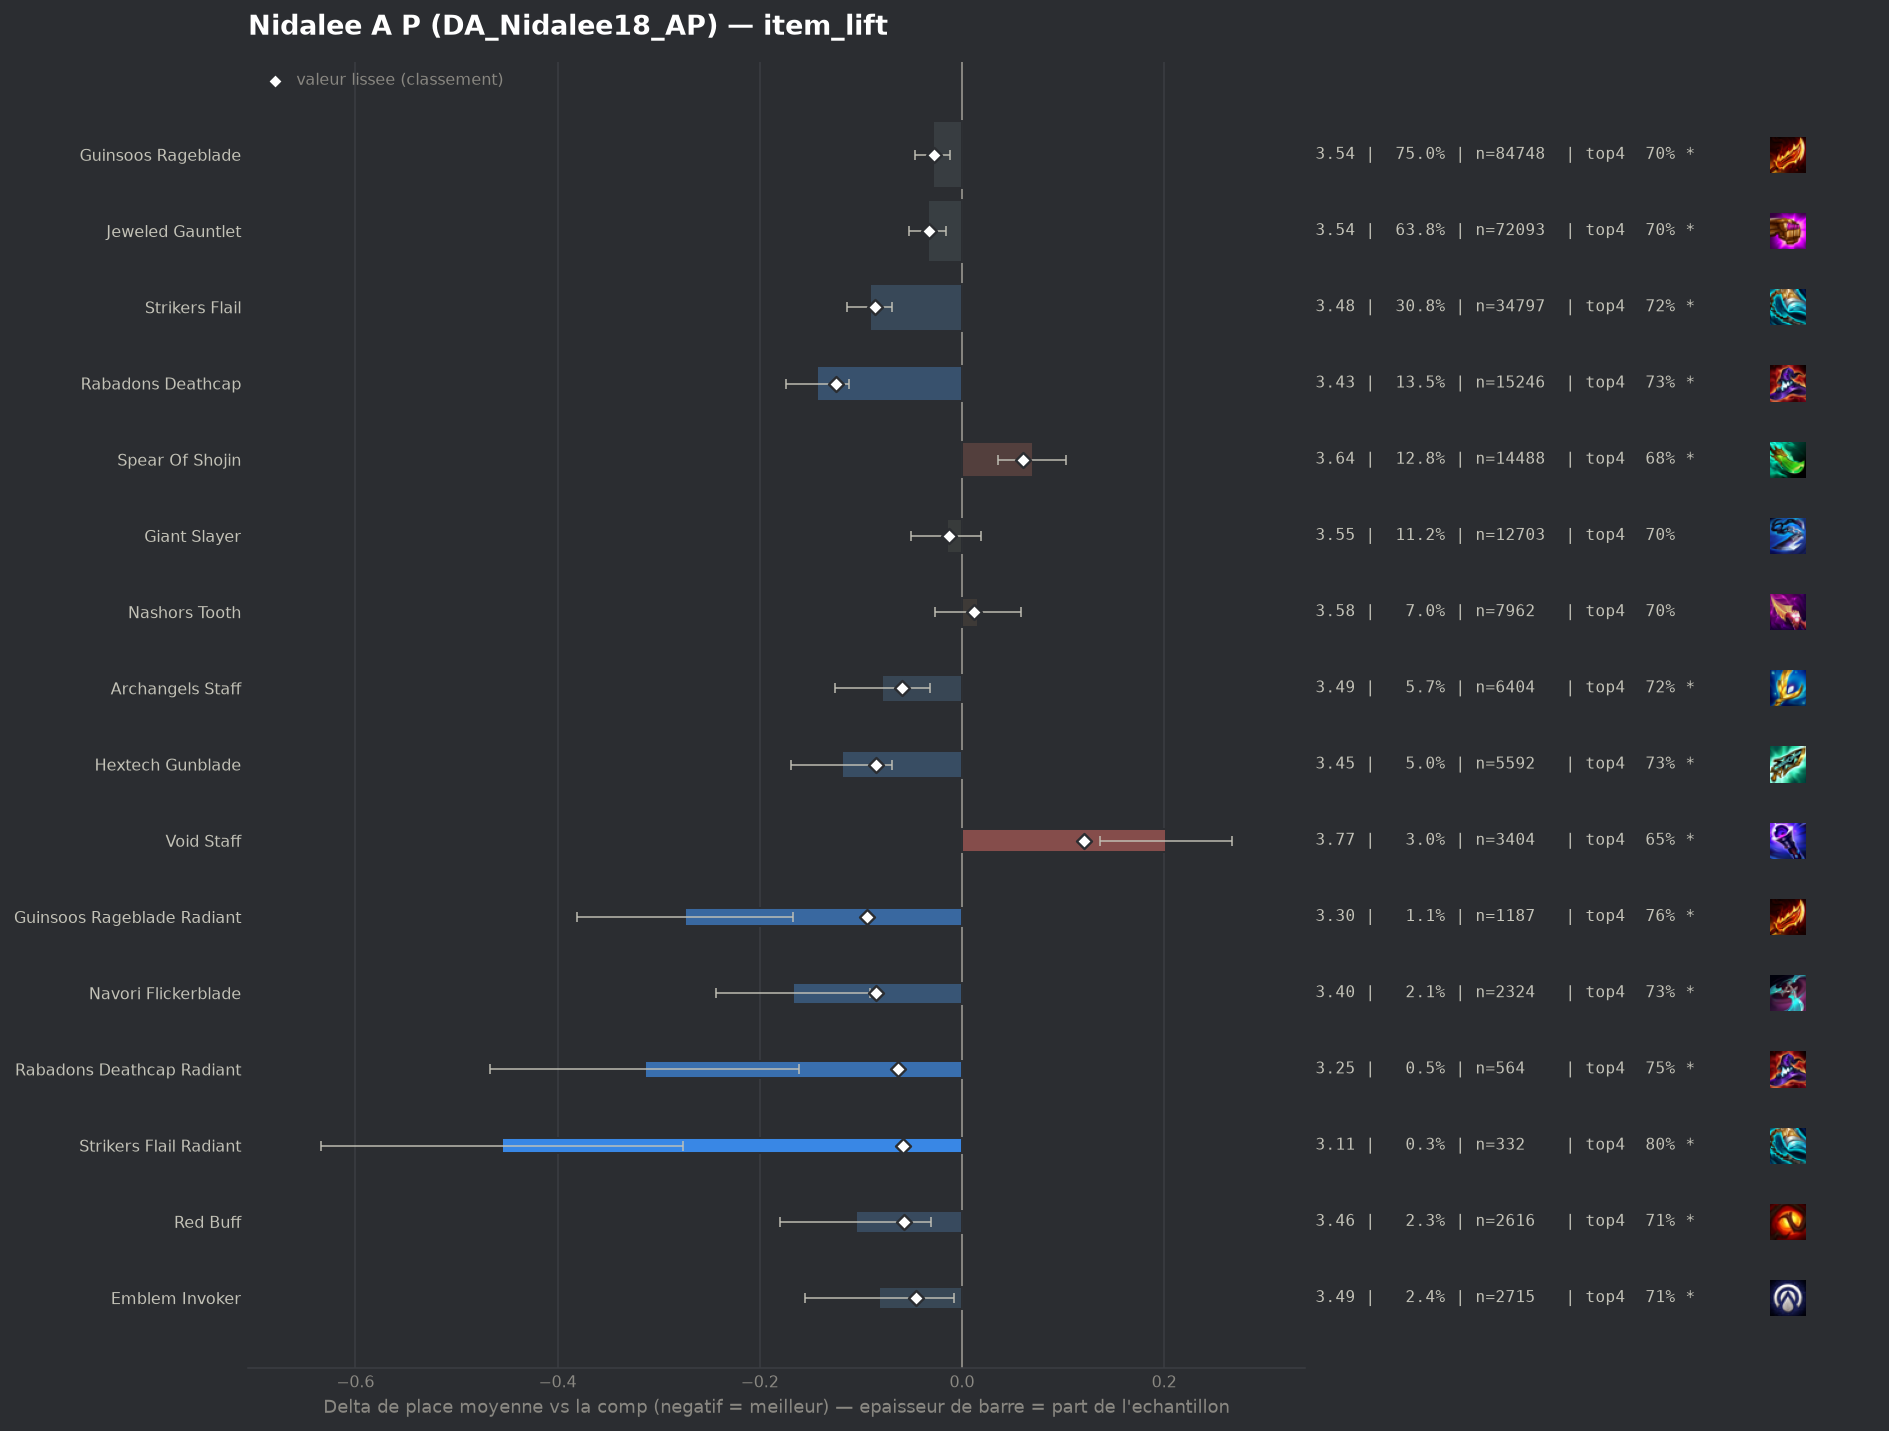

Data behind this chart, as committed beside it:
group, label, n, share, avg_place, shrunk_avg, score, d_avg, d_avg_pess, impact, d_top4, win, top2, top4, sd, z, p, significant
populaire, Rabadons Deathcap, 15246, 0.135, 3.426, 3.445, -0.125, -0.143, -0.112, 0.0168, 0.0308, 0.1569, 0.3728, 0.7264, 1.845, -8.95, 0.0, True
pepite, Guinsoos Rageblade Radiant, 1187, 0.01051, 3.296, 3.475, -0.094, -0.274, -0.167, 0.001, 0.0609, 0.1887, 0.4052, 0.7565, 1.873, -5.01, 0.0, True
populaire, Strikers Flail, 34797, 0.308, 3.478, 3.484, -0.086, -0.091, -0.069, 0.0264, 0.0222, 0.1522, 0.3635, 0.7178, 1.868, -7.94, 0.0, True
populaire, Hextech Gunblade, 5592, 0.0495, 3.45, 3.485, -0.085, -0.119, -0.069, 0.0042, 0.0297, 0.1497, 0.3707, 0.7253, 1.856, -4.68, 0.0, True
pepite, Navori Flickerblade, 2324, 0.02057, 3.402, 3.485, -0.085, -0.167, -0.091, 0.0017, 0.032, 0.1605, 0.3843, 0.7276, 1.844, -4.32, 2e-05, True
pepite, Rabadons Deathcap Radiant, 564, 0.004993, 3.255, 3.507, -0.063, -0.314, -0.161, 0.0003, 0.0509, 0.1897, 0.4131, 0.7465, 1.851, -4.02, 6e-05, True
populaire, Archangels Staff, 6404, 0.05669, 3.49, 3.511, -0.059, -0.079, -0.032, 0.0033, 0.0199, 0.149, 0.3631, 0.7155, 1.872, -3.29, 0.001, True
pepite, Strikers Flail Radiant, 332, 0.002939, 3.114, 3.511, -0.058, -0.455, -0.276, 0.0002, 0.1086, 0.1657, 0.4367, 0.8042, 1.657, -4.99, 0.0, True
pepite, Red Buff, 2616, 0.02316, 3.464, 3.513, -0.057, -0.105, -0.031, 0.0013, 0.0166, 0.1659, 0.3842, 0.7122, 1.927, -2.77, 0.00566, True
pepite, Emblem Invoker, 2715, 0.02403, 3.488, 3.525, -0.045, -0.082, -0.008, 0.0011, 0.0138, 0.1632, 0.3786, 0.7094, 1.935, -2.18, 0.02937, True
, Jeweled Gauntlet Radiant, 973, 0.008613, 3.427, 3.526, -0.043, -0.143, -0.024, 0.0004, 0.0269, 0.1706, 0.3649, 0.7225, 1.88, -2.36, 0.01819, True
, Statikk Shiv, 1893, 0.01676, 3.488, 3.532, -0.037, -0.081, 0.0, 0.0006, 0.0234, 0.149, 0.3497, 0.719, 1.828, -1.92, 0.05495, False
populaire, Jeweled Gauntlet, 72093, 0.6382, 3.535, 3.536, -0.033, -0.034, -0.016, 0.0211, 0.0086, 0.1472, 0.3533, 0.7042, 1.884, -3.78, 0.00016, True
populaire, Guinsoos Rageblade, 84748, 0.7502, 3.54, 3.541, -0.028, -0.029, -0.012, 0.0213, 0.0074, 0.1474, 0.3525, 0.703, 1.888, -3.38, 0.00072, True
, Giant Slayer Radiant, 202, 0.001788, 3.272, 3.545, -0.024, -0.297, -0.037, 0.0, 0.042, 0.198, 0.4208, 0.7376, 1.883, -2.24, 0.02498, True
, Steraks Gage, 604, 0.005347, 3.46, 3.546, -0.023, -0.109, 0.0, 0.0001, 0.013, 0.1639, 0.3477, 0.7086, 1.854, -1.44, 0.1487, False
, Morellonomicon, 770, 0.006816, 3.49, 3.549, -0.02, -0.08, 0.0, 0.0001, 0.0044, 0.1714, 0.3909, 0.7, 1.991, -1.11, 0.267, False
, Nashors Tooth Radiant, 131, 0.00116, 3.206, 3.55, -0.02, -0.363, -0.069, 0.0, 0.0296, 0.1908, 0.4122, 0.7252, 1.715, -2.42, 0.01539, True
, Emblem Fae, 183, 0.00162, 3.339, 3.552, -0.017, -0.231, 0.0, 0.0, 0.0093, 0.1967, 0.4153, 0.7049, 1.923, -1.62, 0.105, False
populaire, Giant Slayer, 12703, 0.1124, 3.554, 3.556, -0.013, -0.015, 0.0, 0.0015, 0.0026, 0.144, 0.3538, 0.6982, 1.897, -0.87, 0.3839, False
, Deathblade, 215, 0.001903, 3.423, 3.557, -0.013, -0.146, 0.0, 0.0, 0.0253, 0.1163, 0.3721, 0.7209, 1.771, -1.21, 0.2265, False
, Lich Bane, 1214, 0.01075, 3.535, 3.557, -0.012, -0.035, 0.0, 0.0001, 0.0161, 0.1351, 0.3468, 0.7117, 1.856, -0.65, 0.5147, False
, Emblem Spellweaver, 299, 0.002647, 3.475, 3.558, -0.011, -0.095, 0.0, 0.0, 0.0168, 0.1873, 0.3846, 0.7124, 1.992, -0.82, 0.4122, False
, Emblem Hunter, 218, 0.00193, 3.45, 3.559, -0.011, -0.12, 0.0, 0.0, -0.0167, 0.1743, 0.4083, 0.6789, 1.916, -0.92, 0.3556, False
, Tacticians Crown, 364, 0.003222, 3.495, 3.559, -0.01, -0.075, 0.0, 0.0, 0.0297, 0.1346, 0.3159, 0.7253, 1.699, -0.84, 0.4007, False
, Emblem Brawler, 58, 0.0005134, 3.276, 3.562, -0.007, -0.294, 0.0, 0.0, 0.0113, 0.2414, 0.431, 0.7069, 1.981, -1.13, 0.259, False
, Quicksilver, 1176, 0.01041, 3.552, 3.563, -0.006, -0.018, 0.0, 0.0001, 0.017, 0.1463, 0.3401, 0.7126, 1.877, -0.32, 0.7486, False
, Archangels Staff Radiant, 66, 0.0005842, 3.364, 3.564, -0.006, -0.206, 0.0, 0.0, 0.0468, 0.2121, 0.4091, 0.7424, 2.035, -0.82, 0.4112, False
, Seekers Armguard, 170, 0.001505, 3.571, 3.57, 0.0, 0.001, 0.0, -0.0, -0.0309, 0.1765, 0.4059, 0.6647, 2.06, 0.01, 0.9945, False
, Adaptive Helm, 568, 0.005028, 3.569, 3.569, -0.0, -0.001, 0.0, 0.0, 0.0051, 0.1496, 0.3275, 0.7007, 1.9, -0.01, 0.9916, False
, Krakens Fury, 43, 0.0003806, 3.581, 3.57, 0.0, 0.012, 0.0, -0.0, -0.0212, 0.1628, 0.3488, 0.6744, 1.908, 0.04, 0.9674, False
, Wits End, 560, 0.004957, 3.584, 3.572, 0.003, 0.014, 0.0, -0.0, -0.0081, 0.1536, 0.3571, 0.6875, 1.932, 0.18, 0.8601, False
, Emblem Lunar, 326, 0.002886, 3.598, 3.573, 0.004, 0.029, 0.0, -0.0, -0.0361, 0.1687, 0.3681, 0.6595, 1.991, 0.26, 0.7952, False
, Edge Of Night, 1035, 0.009162, 3.583, 3.574, 0.004, 0.013, 0.0, -0.0, -0.0048, 0.1362, 0.3459, 0.6908, 1.881, 0.22, 0.8234, False
, Spear Of Shojin Radiant, 52, 0.0004603, 3.731, 3.573, 0.004, 0.161, 0.0, -0.0, 0.0159, 0.0962, 0.25, 0.7115, 1.733, 0.67, 0.5024, False
, Gold Collector, 58, 0.0005134, 3.776, 3.575, 0.005, 0.206, 0.0, -0.0, -0.0577, 0.1724, 0.3103, 0.6379, 2.035, 0.77, 0.44, False
, Eternal Pact, 154, 0.001363, 3.669, 3.576, 0.006, 0.099, 0.0, -0.0, 0.0057, 0.1623, 0.3506, 0.7013, 2.051, 0.6, 0.5482, False
, Hextech Gunblade Radiant, 56, 0.0004957, 3.857, 3.576, 0.007, 0.288, 0.0, -0.0, -0.0706, 0.125, 0.3571, 0.625, 2.15, 1.0, 0.3168, False
, Last Whisper, 61, 0.00054, 3.852, 3.577, 0.007, 0.283, 0.0, -0.0, -0.0399, 0.1311, 0.2459, 0.6557, 1.836, 1.2, 0.2289, False
, Emblem Sprykin, 42, 0.0003718, 4.0, 3.577, 0.008, 0.43, 0.0, -0.0, -0.1004, 0.0952, 0.2143, 0.5952, 1.786, 1.56, 0.1184, False
, Infinity Force, 75, 0.0006639, 3.867, 3.579, 0.01, 0.297, 0.0, -0.0, -0.0556, 0.1067, 0.28, 0.64, 1.914, 1.34, 0.1788, False
, Blighting Jewel, 42, 0.0003718, 4.119, 3.58, 0.01, 0.55, 0.0, -0.0, -0.1242, 0.0952, 0.2143, 0.5714, 1.892, 1.88, 0.05988, False
, Hand Of Justice, 2133, 0.01888, 3.592, 3.58, 0.011, 0.022, 0.0, -0.0002, 0.0062, 0.1392, 0.3282, 0.7018, 1.878, 0.54, 0.5896, False
, Titans Resolve, 788, 0.006975, 3.613, 3.581, 0.011, 0.043, 0.0, -0.0001, -0.0065, 0.1586, 0.3287, 0.6891, 1.944, 0.63, 0.5319, False
populaire, Nashors Tooth, 7962, 0.07048, 3.585, 3.582, 0.012, 0.016, 0.0, -0.0009, -0.0004, 0.1403, 0.3335, 0.6952, 1.868, 0.72, 0.4705, False
, Emblem Flora Fatalis Augment, 73, 0.0006462, 4.0, 3.583, 0.013, 0.43, 0.0, -0.0, -0.0929, 0.137, 0.2466, 0.6027, 1.986, 1.85, 0.06413, False
, Emblem Blossom, 459, 0.004063, 3.658, 3.584, 0.015, 0.088, 0.0, -0.0001, -0.0355, 0.1569, 0.342, 0.6601, 1.967, 0.96, 0.3362, False
, Manazane, 181, 0.001602, 3.801, 3.587, 0.017, 0.232, 0.0, -0.0, -0.0216, 0.0608, 0.2541, 0.674, 1.709, 1.82, 0.0686, False
, Emblem Slayer, 183, 0.00162, 3.792, 3.586, 0.017, 0.223, 0.0, -0.0, -0.018, 0.1093, 0.2951, 0.6776, 1.925, 1.56, 0.1176, False
, Zhonyas Paradox, 83, 0.0007347, 4.048, 3.586, 0.017, 0.479, 0.067, -0.0, -0.1052, 0.0964, 0.253, 0.5904, 1.913, 2.28, 0.02269, True
, Ludens Tempest, 747, 0.006613, 3.643, 3.588, 0.018, 0.073, 0.0, -0.0001, 0.0059, 0.1499, 0.3293, 0.7015, 1.95, 1.02, 0.3072, False
, Bloodthirster, 1133, 0.01003, 3.628, 3.589, 0.02, 0.059, 0.0, -0.0002, -0.0142, 0.1297, 0.3257, 0.6814, 1.874, 1.05, 0.2924, False
, Emblem Rapidfire, 263, 0.002328, 3.776, 3.591, 0.021, 0.206, 0.0, -0.0001, -0.0568, 0.1673, 0.3536, 0.6388, 2.134, 1.57, 0.1175, False
, Gamblers Blade, 380, 0.003364, 3.721, 3.591, 0.022, 0.152, 0.0, -0.0001, -0.0509, 0.1395, 0.3553, 0.6447, 1.996, 1.48, 0.1395, False
, Rapid Fire Cannon, 110, 0.0009737, 4.073, 3.593, 0.023, 0.503, 0.135, -0.0, -0.1047, 0.0909, 0.2545, 0.5909, 1.971, 2.68, 0.00744, True
, Emblem Flora Fatalis, 113, 0.001, 4.053, 3.593, 0.023, 0.484, 0.105, -0.0, -0.1027, 0.1062, 0.2743, 0.5929, 2.052, 2.5, 0.01226, True
, Fishbones, 77, 0.0006816, 4.351, 3.595, 0.026, 0.781, 0.373, -0.0, -0.1501, 0.0519, 0.1818, 0.5455, 1.829, 3.75, 0.00018, True
, Blue Buff, 1310, 0.0116, 3.647, 3.598, 0.029, 0.078, 0.0, -0.0003, -0.0193, 0.1481, 0.3366, 0.6763, 1.941, 1.44, 0.1489, False
, Mittens, 107, 0.0009472, 4.215, 3.599, 0.029, 0.645, 0.28, -0.0, -0.0881, 0.0654, 0.215, 0.6075, 1.929, 3.46, 0.00054, True
, Component Giants Belt, 64, 0.0005665, 5.109, 3.612, 0.042, 1.54, 1.036, -0.0, -0.2893, 0.0625, 0.1094, 0.4062, 2.055, 5.99, 0.0, True
... 9 more rows
